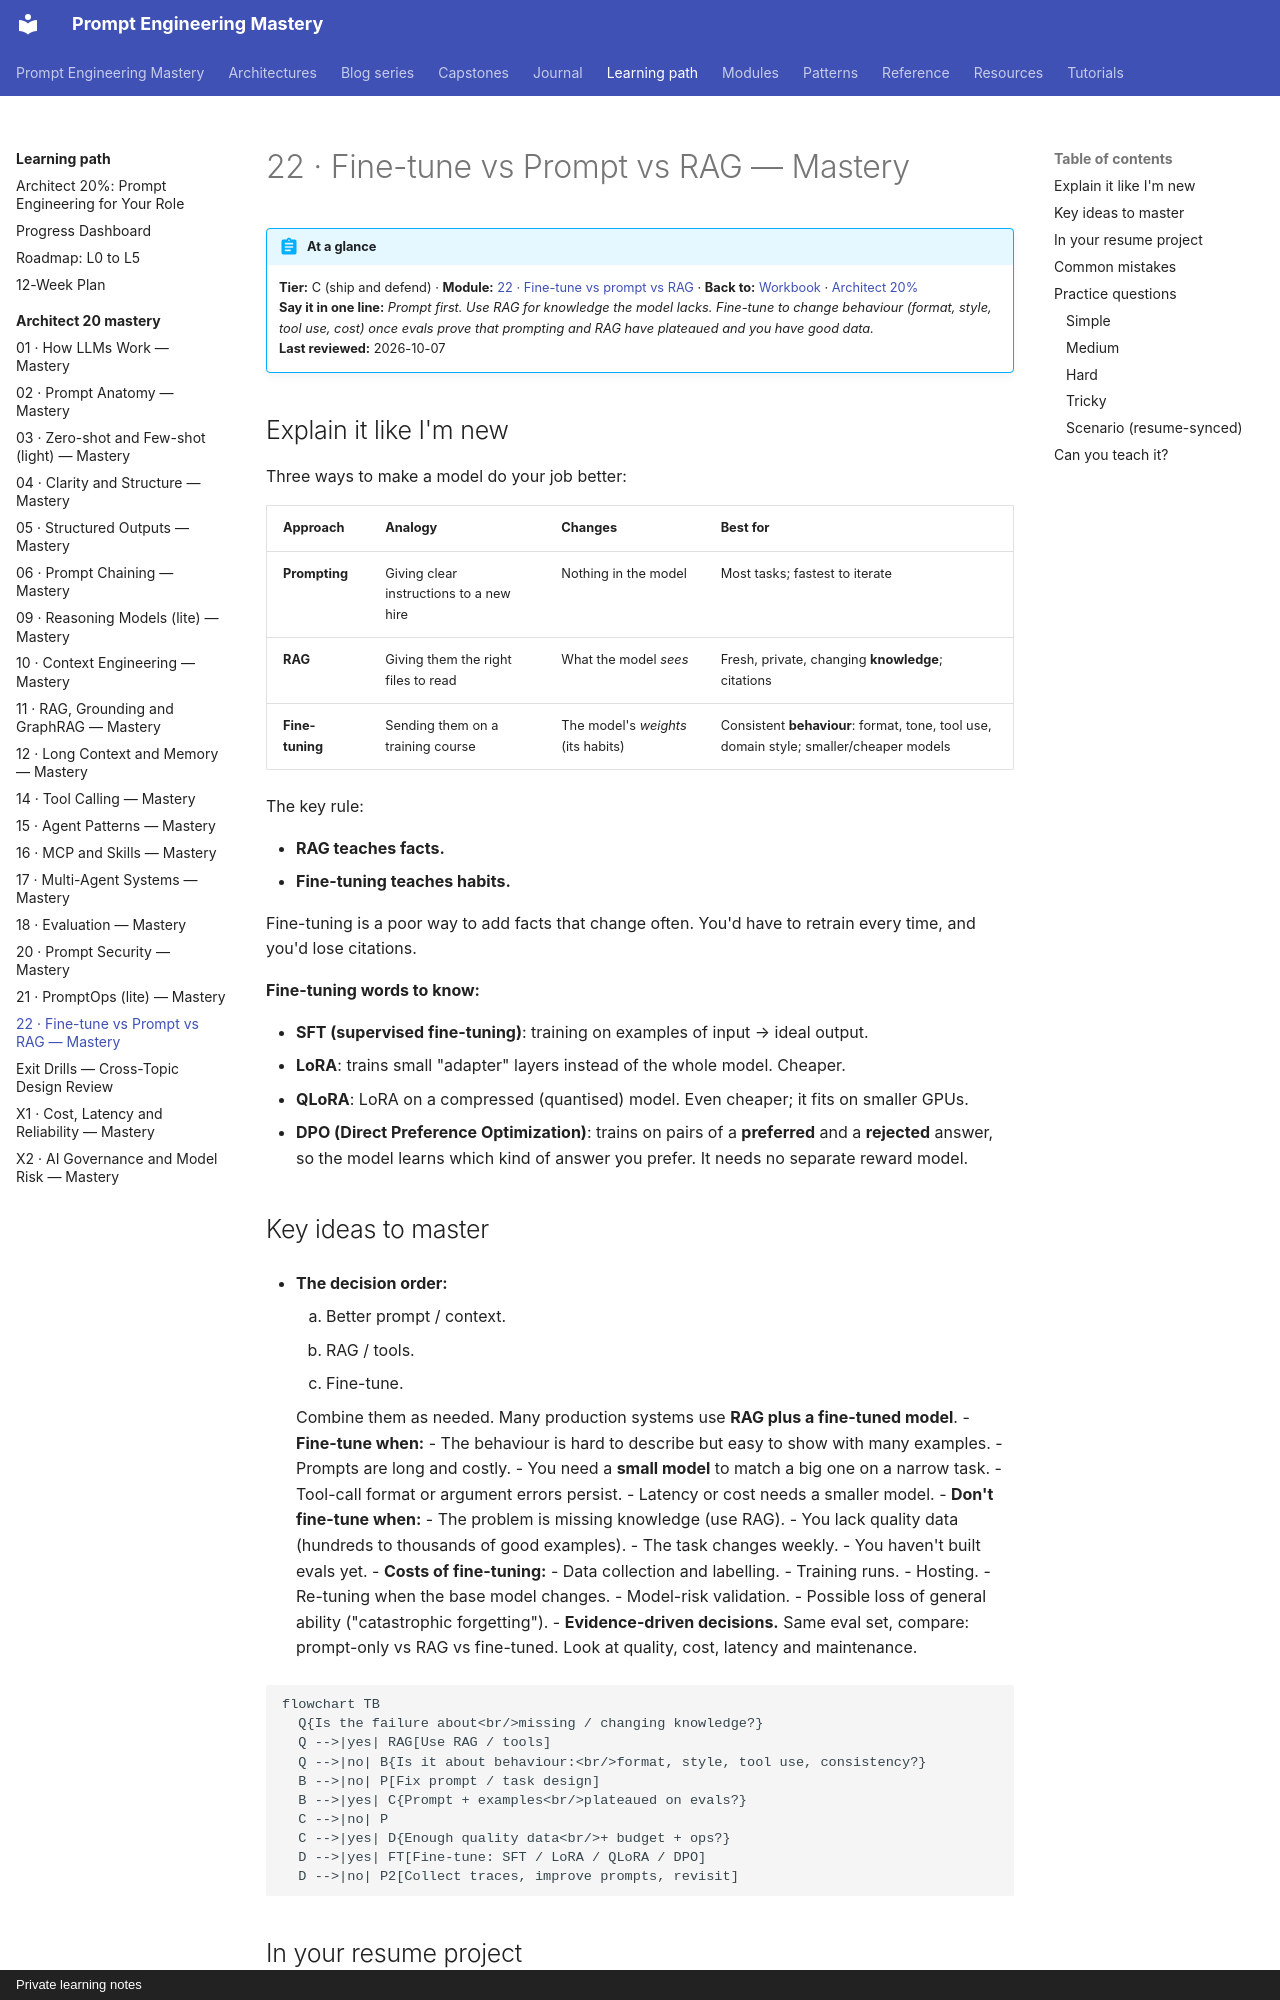

repository: atutorial5891-design/promptEngineering · page: learning-path/architect-20-mastery/22-finetune-vs-prompt-vs-rag/index.html · generator: mkdocs · copyright: Private learning notes

# 22 · Fine-tune vs Prompt vs RAG — Mastery

!!! abstract "At a glance"
    **Tier:** C (ship and defend) · **Module:** [22 · Fine-tune vs prompt vs RAG](../../modules/22-finetune-vs-prompt-vs-rag/index.md) · **Back to:** [Workbook](index.md) · [Architect 20%](../architect-20.md)  
    **Say it in one line:** *Prompt first. Use RAG for knowledge the model lacks. Fine-tune to change behaviour (format, style, tool use, cost) once evals prove that prompting and RAG have plateaued and you have good data.*  
    **Last reviewed:** 2026-10-07

## Explain it like I'm new

Three ways to make a model do your job better:

| Approach | Analogy | Changes | Best for |
| --- | --- | --- | --- |
| **Prompting** | Giving clear instructions to a new hire | Nothing in the model | Most tasks; fastest to iterate |
| **RAG** | Giving them the right files to read | What the model *sees* | Fresh, private, changing **knowledge**; citations |
| **Fine-tuning** | Sending them on a training course | The model's *weights* (its habits) | Consistent **behaviour**: format, tone, tool use, domain style; smaller/cheaper models |

The key rule:

- **RAG teaches facts.**
- **Fine-tuning teaches habits.**

Fine-tuning is a poor way to add facts that change often. You'd have to retrain every time, and you'd lose citations.

**Fine-tuning words to know:**

- **SFT (supervised fine-tuning)**: training on examples of input → ideal output.
- **LoRA**: trains small "adapter" layers instead of the whole model. Cheaper.
- **QLoRA**: LoRA on a compressed (quantised) model. Even cheaper; it fits on smaller GPUs.
- **DPO (Direct Preference Optimization)**: trains on pairs of a **preferred** and a **rejected** answer, so the model learns which kind of answer you prefer. It needs no separate reward model.

## Key ideas to master

- **The decision order:**
    1. Better prompt / context.
    2. RAG / tools.
    3. Fine-tune.

    Combine them as needed. Many production systems use **RAG plus a fine-tuned model**.
- **Fine-tune when:**
    - The behaviour is hard to describe but easy to show with many examples.
    - Prompts are long and costly.
    - You need a **small model** to match a big one on a narrow task.
    - Tool-call format or argument errors persist.
    - Latency or cost needs a smaller model.
- **Don't fine-tune when:**
    - The problem is missing knowledge (use RAG).
    - You lack quality data (hundreds to thousands of good examples).
    - The task changes weekly.
    - You haven't built evals yet.
- **Costs of fine-tuning:**
    - Data collection and labelling.
    - Training runs.
    - Hosting.
    - Re-tuning when the base model changes.
    - Model-risk validation.
    - Possible loss of general ability ("catastrophic forgetting").
- **Evidence-driven decisions.** Same eval set, compare: prompt-only vs RAG vs fine-tuned. Look at quality, cost, latency and maintenance.

```mermaid
flowchart TB
  Q{Is the failure about<br/>missing / changing knowledge?}
  Q -->|yes| RAG[Use RAG / tools]
  Q -->|no| B{Is it about behaviour:<br/>format, style, tool use, consistency?}
  B -->|no| P[Fix prompt / task design]
  B -->|yes| C{Prompt + examples<br/>plateaued on evals?}
  C -->|no| P
  C -->|yes| D{Enough quality data<br/>+ budget + ops?}
  D -->|yes| FT[Fine-tune: SFT / LoRA / QLoRA / DPO]
  D -->|no| P2[Collect traces, improve prompts, revisit]
```
